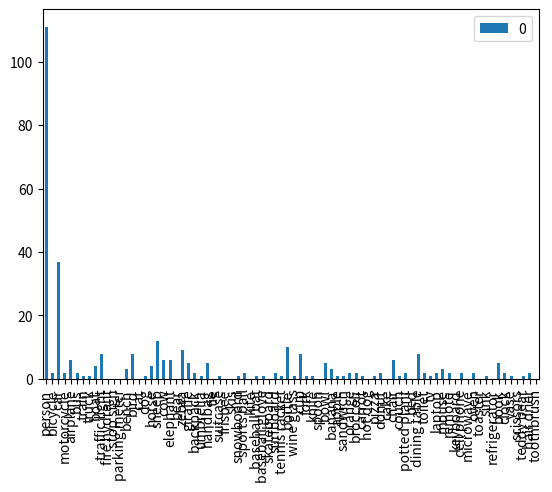

Here is the Python script that generated this plot:

import matplotlib.pyplot as plt
import pandas as pd

#train = {'person':[ 1761187], 'car':[ 303517], 'book':[ 237638], 'chair':[ 229932], 'bottle':[ 179442], 'cup':[ 138509], 'bowl':[ 110176], 'dining table':[ 104251], 'boat':[ 76270], 'handbag':[ 75705], 'traffic light':[ 73951], 'sheep':[ 70477], 'truck':[ 68977], 'carrot':[ 68593], 'potted plant':[ 64375], 'bench':[ 63809], 'banana':[ 61847], 'broccoli':[ 61080], 'donut':[ 57612], 'bird':[ 56074], 'cow':[ 54785], 'knife':[ 54133], 'backpack':[ 53533], 'umbrella':[ 51783], 'vase':[ 50729], 'couch':[ 46883], 'motorcycle':[ 46284], 'orange':[ 46169], 'tv':[ 45951], 'remote':[ 44523], 'spoon':[ 44120], 'cake':[ 43416], 'apple':[ 42494], 'bicycle':[ 42297], 'bus':[ 41292], 'kite':[ 39592], 'wine glass':[ 39290], 'suitcase':[ 38669], 'cell phone':[ 38598], 'sink':[ 37745], 'laptop':[ 36591], 'fork':[ 36253], 'horse':[ 36166], 'tie':[ 35746], 'skis':[ 35331], 'pizza':[ 34385], 'clock':[ 34087], 'teddy bear':[ 33812], 'sports ball':[ 31471], 'elephant':[ 31241], 'sandwich':[ 30433], 'skateboard':[ 29393], 'oven':[ 27706], 'surfboard':[ 26969], 'airplane':[ 25729], 'tennis racket':[ 25602], 'dog':[ 25463], 'baseball glove':[ 24960], 'zebra':[ 24435], 'refrigerator':[ 23543], 'baseball bat':[ 23301], 'keyboard':[ 21937], 'hot dog':[ 20185], 'bed':[ 19787], 'train':[ 19416], 'mouse':[ 18305], 'cat':[ 17877], 'giraffe':[ 16976], 'toilet':[ 15434], 'microwave':[ 14339], 'frisbee':[ 13106], 'toothbrush':[ 12397], 'snowboard':[ 11773], 'scissors':[ 10988], 'stop sign':[ 9461], 'fire hydrant':[ 8734], 'parking meter':[ 7882], 'toaster':[ 2397], 'bear':[ 1533], 'hair drier':[ 1167]}
#valid = {'person':[ 347547], 'car':[ 67251], 'book':[ 47512], 'chair':[ 44443], 'bottle':[ 41404], 'cup':[ 30701], 'bowl':[ 24460], 'dining table':[ 20982], 'boat':[ 15598], 'sheep':[ 15452], 'banana':[ 15276], 'handbag':[ 15131], 'carrot':[ 15047], 'traffic light':[ 14266], 'truck':[ 13717], 'bench':[ 13164], 'potted plant':[ 13031], 'broccoli':[ 11922], 'backpack':[ 11551], 'knife':[ 11546], 'cow':[ 11386], 'donut':[ 11190], 'orange':[ 11034], 'umbrella':[ 10923], 'tv':[ 10736], 'bird':[ 10725], 'couch':[ 10030], 'suitcase':[ 9681], 'bicycle':[ 9674], 'spoon':[ 9598], 'vase':[ 9424], 'horse':[ 9321], 'cake':[ 9096], 'remote':[ 8617], 'fork':[ 8507], 'bus':[ 8506], 'sink':[ 8503], 'cell phone':[ 8209], 'skis':[ 7855], 'motorcycle':[ 7624], 'pizza':[ 7526], 'wine glass':[ 7510], 'apple':[ 7252], 'kite':[ 7157], 'clock':[ 7125], 'laptop':[ 6939], 'tie':[ 6867], 'elephant':[ 6854], 'skateboard':[ 6262], 'surfboard':[ 6261], 'sports ball':[ 5872], 'oven':[ 5809], 'dog':[ 5787], 'sandwich':[ 5634], 'zebra':[ 5527], 'tennis racket':[ 5507], 'keyboard':[ 5186], 'baseball bat':[ 4684], 'teddy bear':[ 4665], 'hot dog':[ 4628], 'refrigerator':[ 4621], 'baseball glove':[ 4407], 'bed':[ 4311], 'train':[ 4282], 'airplane':[ 4039], 'cat':[ 4007], 'mouse':[ 3726], 'toothbrush':[ 3131], 'giraffe':[ 2990], 'frisbee':[ 2926], 'microwave':[ 2881], 'toilet':[ 2510], 'snowboard':[ 2463], 'fire hydrant':[ 1860], 'stop sign':[ 1688], 'parking meter':[ 1533], 'scissors':[ 1481], 'toaster':[ 396], 'bear':[ 359], 'hair drier':[ 127]}
test = {'person':[ 364378], 'car':[ 67190], 'book':[ 56996], 'chair':[ 47388], 'bottle':[ 36927], 'cup':[ 27666], 'bowl':[ 24708], 'dining table':[ 20705], 'traffic light':[ 16804], 'handbag':[ 16075], 'boat':[ 15824], 'sheep':[ 15818], 'banana':[ 15540], 'carrot':[ 15198], 'cow':[ 14379], 'bird':[ 13895], 'truck':[ 13836], 'potted plant':[ 13122], 'bench':[ 12777], 'broccoli':[ 12241], 'backpack':[ 12142], 'cake':[ 11975], 'donut':[ 11730], 'knife':[ 11398], 'tv':[ 10560], 'umbrella':[ 10226], 'suitcase':[ 9832], 'vase':[ 9772], 'couch':[ 9672], 'bus':[ 9127], 'motorcycle':[ 9050], 'horse':[ 9031], 'spoon':[ 8896], 'kite':[ 8888], 'orange':[ 8738], 'apple':[ 8501], 'bicycle':[ 8352], 'skis':[ 8316], 'remote':[ 8142], 'sink':[ 7929], 'cell phone':[ 7431], 'fork':[ 7220], 'laptop':[ 7045], 'pizza':[ 6867], 'tie':[ 6830], 'wine glass':[ 6824], 'sports ball':[ 6599], 'clock':[ 6590], 'teddy bear':[ 6372], 'sandwich':[ 6316], 'skateboard':[ 6065], 'dog':[ 6020], 'oven':[ 5801], 'elephant':[ 5761], 'zebra':[ 5469], 'baseball bat':[ 5346], 'surfboard':[ 5108], 'bed':[ 4989], 'tennis racket':[ 4976], 'baseball glove':[ 4948], 'airplane':[ 4824], 'keyboard':[ 4528], 'refrigerator':[ 4407], 'train':[ 4319], 'hot dog':[ 4247], 'snowboard':[ 4173], 'cat':[ 3927], 'giraffe':[ 3733], 'mouse':[ 3589], 'toilet':[ 3017], 'frisbee':[ 2912], 'microwave':[ 2804], 'toothbrush':[ 2047], 'parking meter':[ 1794], 'scissors':[ 1663], 'fire hydrant':[ 1321], 'stop sign':[ 1279], 'bear':[ 400], 'toaster':[ 388], 'hair drier':[ 333]}


test_all = {'person': [25862], 'bicycle': [615], 'car': [5255], 'motorcycle': [738], 'airplane': [539], 'bus': [664], 'train': [468], 'truck': [1323], 'boat': [1254], 'traffic light': [1523], 'fire hydrant': [118], 'stop sign': [156], 'parking meter': [234], 'bench': [1364], 'bird': [1339], 'cat': [340], 'dog': [590], 'horse': [848], 'sheep': [1248], 'cow': [1203], 'elephant': [660], 'bear': [90], 'zebra': [665], 'giraffe': [642], 'backpack': [1341], 'umbrella': [718], 'handbag': [1494], 'tie': [873], 'suitcase': [874], 'frisbee': [314], 'skis': [872], 'snowboard': [348], 'sports ball': [650], 'kite': [746], 'baseball bat': [347], 'baseball glove': [658], 'skateboard': [597], 'surfboard': [541], 'tennis racket': [507], 'bottle': [3258], 'wine glass': [529], 'cup': [2686], 'fork': [562], 'knife': [874], 'spoon': [689], 'bowl': [2322], 'banana': [908], 'apple': [672], 'sandwich': [625], 'orange': [639], 'broccoli': [942], 'carrot': [823], 'hot dog': [353], 'pizza': [709], 'donut': [776], 'cake': [862], 'chair': [3624], 'couch': [929], 'potted plant': [1320], 'bed': [764], 'dining table': [2411], 'toilet': [413], 'tv': [1115], 'laptop': [632], 'mouse': [511], 'remote': [955], 'keyboard': [535], 'cell phone': [844], 'microwave': [255], 'oven': [505], 'toaster': [27], 'sink': [843], 'refrigerator': [418], 'book': [3586], 'clock': [709], 'vase': [1093], 'scissors': [187], 'teddy bear': [661], 'hair drier': [74], 'toothbrush': [277]}

test_bad_0= {'person': [3158], 'bicycle': [48], 'car': [587], 'motorcycle': [62], 'airplane': [57], 'bus': [45], 'train': [34], 'truck': [114], 'boat': [176], 'traffic light': [181], 'fire hydrant': [8], 'stop sign': [11], 'parking meter': [14], 'bench': [115], 'bird': [245], 'cat': [19], 'dog': [36], 'horse': [89], 'sheep': [208], 'cow': [167], 'elephant': [79], 'bear': [12], 'zebra': [77], 'giraffe': [76], 'backpack': [110], 'umbrella': [60], 'handbag': [127], 'tie': [60], 'suitcase': [108], 'frisbee': [17], 'skis': [86], 'snowboard': [41], 'sports ball': [51], 'kite': [75], 'baseball bat': [24], 'baseball glove': [33], 'skateboard': [46], 'surfboard': [68], 'tennis racket': [19], 'bottle': [438], 'wine glass': [71], 'cup': [248], 'fork': [36], 'knife': [81], 'spoon': [62], 'bowl': [265], 'banana': [172], 'apple': [112], 'sandwich': [70], 'orange': [112], 'broccoli': [149], 'carrot': [128], 'hot dog': [35], 'pizza': [86], 'donut': [134], 'cake': [126], 'chair': [344], 'couch': [63], 'potted plant': [160], 'bed': [69], 'dining table': [170], 'toilet': [41], 'tv': [115], 'laptop': [31], 'mouse': [37], 'remote': [78], 'keyboard': [39], 'cell phone': [53], 'microwave': [34], 'oven': [49], 'toaster': [7], 'sink': [73], 'refrigerator': [33], 'book': [569], 'clock': [75], 'vase': [141], 'scissors': [22], 'teddy bear': [65], 'hair drier': [10], 'toothbrush': [17]}
test_bad_1= {'person': [1084], 'bicycle': [19], 'car': [322], 'motorcycle': [29], 'airplane': [9], 'bus': [38], 'train': [18], 'truck': [83], 'boat': [59], 'traffic light': [58], 'fire hydrant': [3], 'stop sign': [4], 'parking meter': [8], 'bench': [25], 'bird': [32], 'cat': [17], 'dog': [25], 'horse': [32], 'sheep': [42], 'cow': [56], 'elephant': [16], 'bear': [3], 'zebra': [6], 'giraffe': [11], 'backpack': [47], 'umbrella': [54], 'handbag': [74], 'tie': [26], 'suitcase': [54], 'frisbee': [10], 'skis': [21], 'snowboard': [19], 'sports ball': [15], 'kite': [55], 'baseball bat': [15], 'baseball glove': [18], 'skateboard': [10], 'surfboard': [25], 'tennis racket': [13], 'bottle': [195], 'wine glass': [2], 'cup': [88], 'fork': [6], 'knife': [19], 'spoon': [8], 'bowl': [95], 'banana': [20], 'apple': [36], 'sandwich': [19], 'orange': [18], 'broccoli': [37], 'carrot': [14], 'hot dog': [6], 'pizza': [14], 'donut': [19], 'cake': [35], 'chair': [107], 'couch': [28], 'potted plant': [47], 'bed': [38], 'dining table': [53], 'toilet': [5], 'tv': [27], 'laptop': [25], 'mouse': [15], 'remote': [33], 'keyboard': [5], 'cell phone': [16], 'microwave': [9], 'oven': [16], 'toaster': [1], 'sink': [25], 'refrigerator': [13], 'book': [176], 'clock': [13], 'vase': [65], 'scissors': [8], 'teddy bear': [39], 'hair drier': [5], 'toothbrush': [11]}
test_bad_2= {'person': [2587], 'bicycle': [57], 'car': [287], 'motorcycle': [60], 'airplane': [45], 'bus': [55], 'train': [44], 'truck': [100], 'boat': [92], 'traffic light': [138], 'fire hydrant': [9], 'stop sign': [6], 'parking meter': [22], 'bench': [106], 'bird': [136], 'cat': [18], 'dog': [35], 'horse': [59], 'sheep': [108], 'cow': [98], 'elephant': [61], 'bear': [11], 'zebra': [55], 'giraffe': [71], 'backpack': [88], 'umbrella': [43], 'handbag': [94], 'tie': [52], 'suitcase': [60], 'frisbee': [17], 'skis': [87], 'snowboard': [24], 'sports ball': [34], 'kite': [41], 'baseball bat': [28], 'baseball glove': [63], 'skateboard': [40], 'surfboard': [38], 'tennis racket': [19], 'bottle': [245], 'wine glass': [43], 'cup': [191], 'fork': [34], 'knife': [64], 'spoon': [43], 'bowl': [215], 'banana': [84], 'apple': [68], 'sandwich': [67], 'orange': [85], 'broccoli': [86], 'carrot': [82], 'hot dog': [33], 'pizza': [68], 'donut': [78], 'cake': [77], 'chair': [200], 'couch': [72], 'potted plant': [97], 'bed': [67], 'dining table': [110], 'toilet': [40], 'tv': [101], 'laptop': [55], 'mouse': [35], 'remote': [75], 'keyboard': [50], 'cell phone': [62], 'microwave': [21], 'oven': [54], 'toaster': [1], 'sink': [74], 'refrigerator': [29], 'book': [211], 'clock': [65], 'vase': [110], 'scissors': [19], 'teddy bear': [56], 'hair drier': [7], 'toothbrush': [16]}
test_bad_3= {'person': [111], 'bicycle': [2], 'car': [37], 'motorcycle': [2], 'airplane': [6], 'bus': [2], 'train': [1], 'truck': [1], 'boat': [4], 'traffic light': [8], 'fire hydrant': [0], 'stop sign': [0], 'parking meter': [0], 'bench': [3], 'bird': [8], 'cat': [0], 'dog': [1], 'horse': [4], 'sheep': [12], 'cow': [6], 'elephant': [6], 'bear': [0], 'zebra': [9], 'giraffe': [5], 'backpack': [2], 'umbrella': [1], 'handbag': [5], 'tie': [0], 'suitcase': [1], 'frisbee': [0], 'skis': [0], 'snowboard': [1], 'sports ball': [2], 'kite': [0], 'baseball bat': [1], 'baseball glove': [1], 'skateboard': [0], 'surfboard': [2], 'tennis racket': [1], 'bottle': [10], 'wine glass': [1], 'cup': [8], 'fork': [1], 'knife': [1], 'spoon': [0], 'bowl': [5], 'banana': [3], 'apple': [1], 'sandwich': [1], 'orange': [2], 'broccoli': [2], 'carrot': [1], 'hot dog': [0], 'pizza': [1], 'donut': [2], 'cake': [0], 'chair': [6], 'couch': [1], 'potted plant': [2], 'bed': [0], 'dining table': [8], 'toilet': [2], 'tv': [1], 'laptop': [2], 'mouse': [3], 'remote': [2], 'keyboard': [0], 'cell phone': [2], 'microwave': [0], 'oven': [2], 'toaster': [0], 'sink': [1], 'refrigerator': [0], 'book': [5], 'clock': [2], 'vase': [1], 'scissors': [0], 'teddy bear': [1], 'hair drier': [2], 'toothbrush': [0]}

# # plt.subplot(3],1],1)
# print(range(len(train)))
# taille = (6],4)

# plt.figure(figsize=(50],6)], dpi=80)

# plt.bar(range(1],len(train)+1)],list(train.values())],align='center')
# # plt.xticks(range(len(train))], list(train.keys()))
# print(list(train.keys()))
# plt.legend(list(train.keys()))
# plt.axes(1],80)
# plt.show()
df = pd.DataFrame.from_dict(data = test_bad_3,orient='index')
print(df)
# field = "Day"
# day_order = ["Monday"], "Tuesday"], "Wednesday"], "Thursday"], "Friday"], "Saturday"], "Sunday"]
# ax = df.set_index("Day").loc[day_order].plot(kind="bar"], legend=False)
# ax.set_ylabel("Value")


fig, ax = plt.subplots()
# df = pd.DataFrame(train], index=list(train.keys()))
df.plot(kind='bar', ax=ax)
# ax.legend(list(train.keys()))
plt.show()

# fig